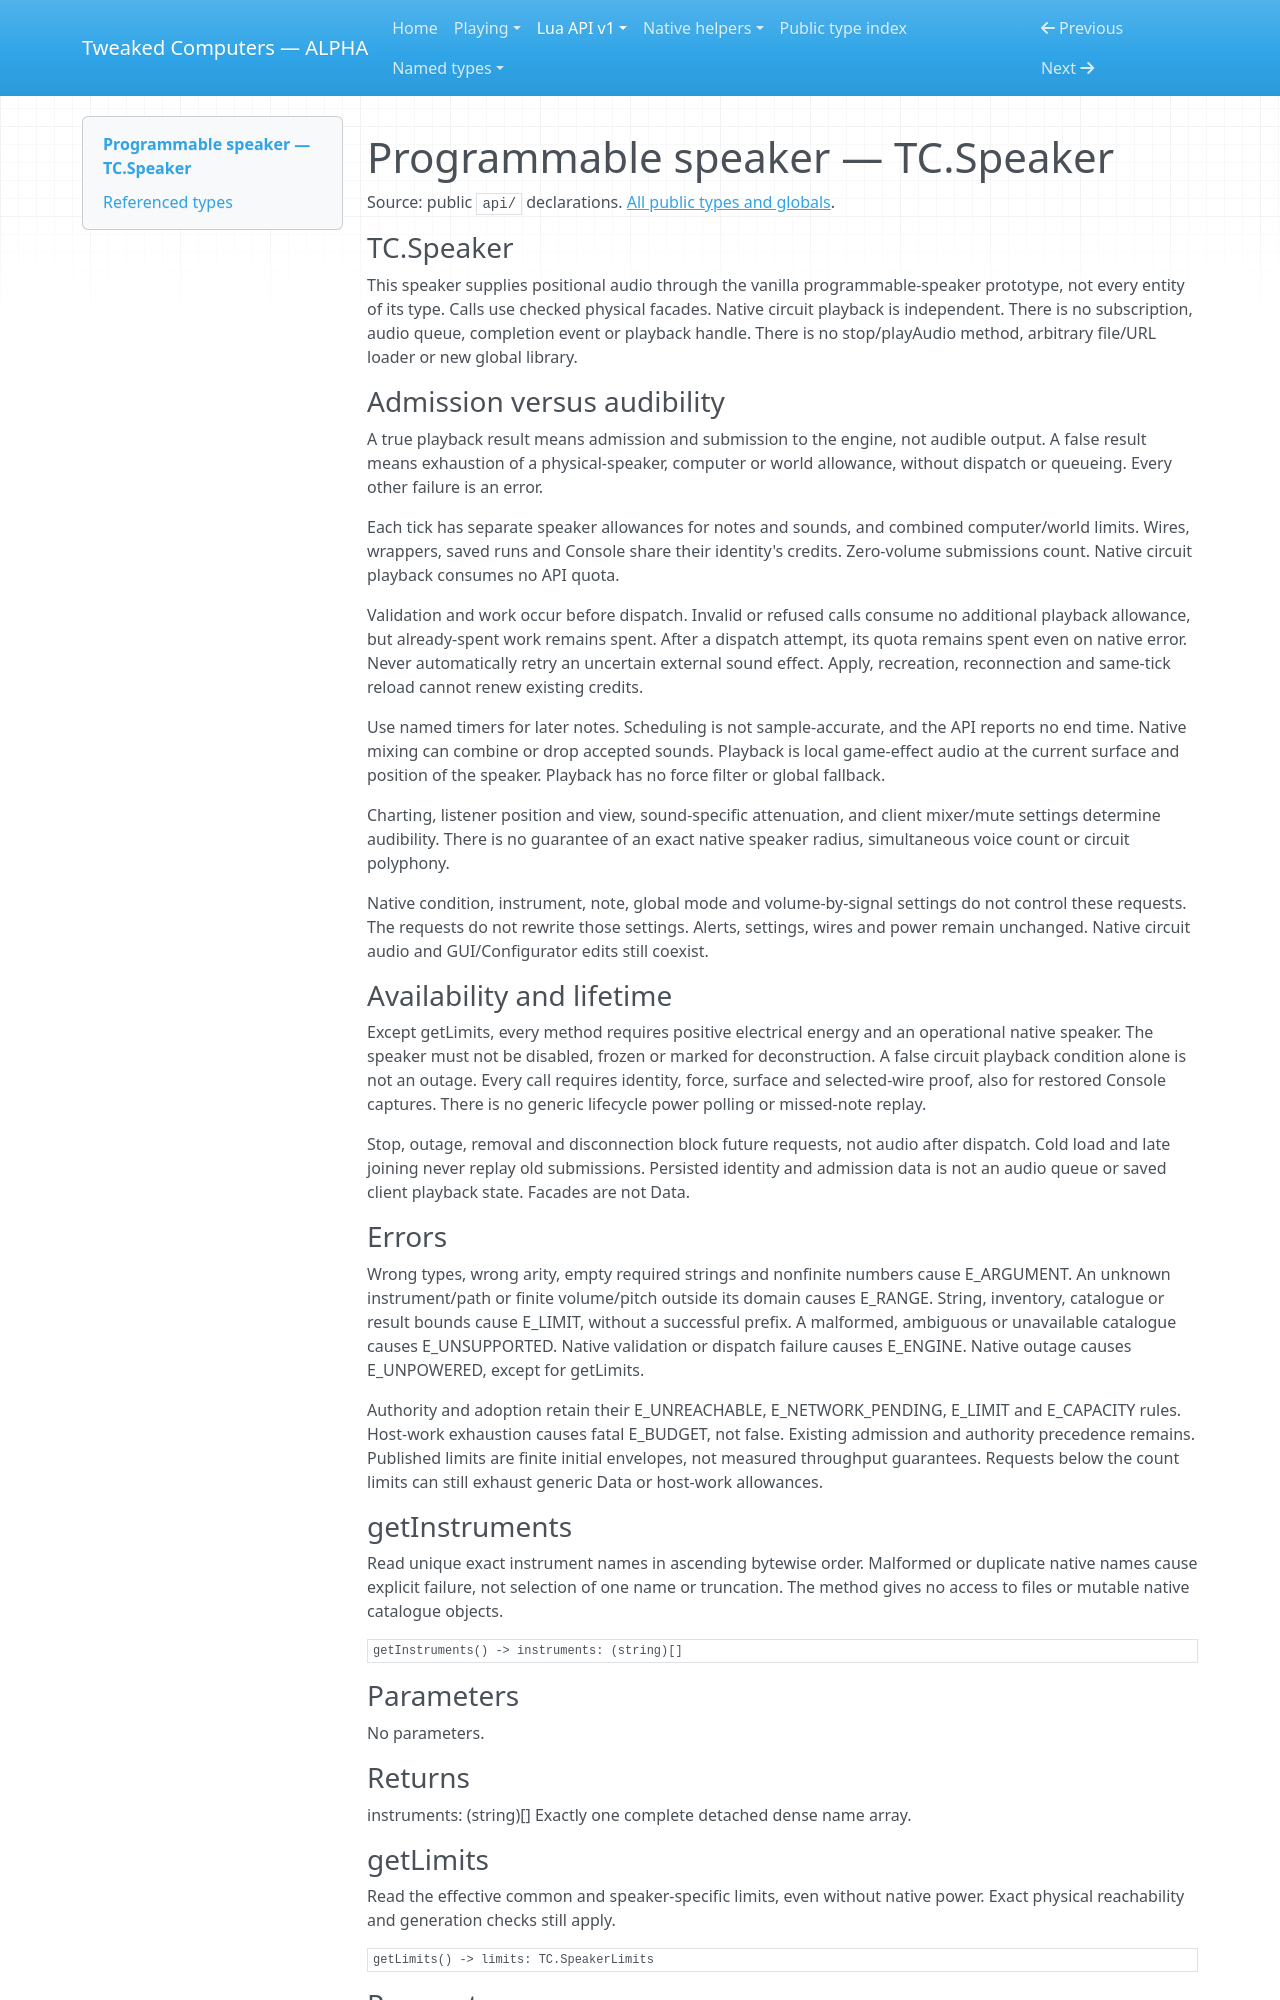

repository: SirEdvin/tweaked-computers · page: api/speaker/index.html · generator: mkdocs

<!-- Generated by tools/player_docs.py from api/**/*.d.lua; do not edit. -->

<a id="programmable-speaker"></a>
<a id="calls-and-returns"></a>
<a id="getnotesinstrument"></a>
<a id="playnoteinstrument-volume-pitch"></a>
<a id="playsoundpath-volume"></a>
<a id="getsoundsprefix-after"></a>
<a id="admission-power-and-audible-output"></a>
<a id="programs-installation-and-rollback"></a>

# Programmable speaker — TC.Speaker

Source: public `api/` declarations. [All public types and globals](types.md).

<a id="symbol-TC.Speaker"></a>

### TC.Speaker

This speaker supplies positional audio through the vanilla programmable-speaker prototype, not every entity of its type.
Calls use checked physical facades.
Native circuit playback is independent.
There is no subscription, audio queue, completion event or playback handle.
There is no stop/playAudio method, arbitrary file/URL loader or new global library.

### Admission versus audibility

A true playback result means admission and submission to the engine, not audible output.
A false result means exhaustion of a physical-speaker, computer or world allowance, without dispatch or queueing.
Every other failure is an error.

Each tick has separate speaker allowances for notes and sounds, and combined computer/world limits.
Wires, wrappers, saved runs and Console share their identity's credits.
Zero-volume submissions count.
Native circuit playback consumes no API quota.

Validation and work occur before dispatch.
Invalid or refused calls consume no additional playback allowance, but already-spent work remains spent.
After a dispatch attempt, its quota remains spent even on native error.
Never automatically retry an uncertain external sound effect.
Apply, recreation, reconnection and same-tick reload cannot renew existing credits.

Use named timers for later notes.
Scheduling is not sample-accurate, and the API reports no end time.
Native mixing can combine or drop accepted sounds.
Playback is local game-effect audio at the current surface and position of the speaker.
Playback has no force filter or global fallback.

Charting, listener position and view, sound-specific attenuation, and client mixer/mute settings determine audibility.
There is no guarantee of an exact native speaker radius, simultaneous voice count or circuit polyphony.

Native condition, instrument, note, global mode and volume-by-signal settings do not control these requests.
The requests do not rewrite those settings.
Alerts, settings, wires and power remain unchanged.
Native circuit audio and GUI/Configurator edits still coexist.

### Availability and lifetime

Except getLimits, every method requires positive electrical energy and an operational native speaker.
The speaker must not be disabled, frozen or marked for deconstruction.
A false circuit playback condition alone is not an outage.
Every call requires identity, force, surface and selected-wire proof, also for restored Console captures.
There is no generic lifecycle power polling or missed-note replay.

Stop, outage, removal and disconnection block future requests, not audio after dispatch.
Cold load and late joining never replay old submissions.
Persisted identity and admission data is not an audio queue or saved client playback state.
Facades are not Data.

### Errors

Wrong types, wrong arity, empty required strings and nonfinite numbers cause E_ARGUMENT.
An unknown instrument/path or finite volume/pitch outside its domain causes E_RANGE.
String, inventory, catalogue or result bounds cause E_LIMIT, without a successful prefix.
A malformed, ambiguous or unavailable catalogue causes E_UNSUPPORTED.
Native validation or dispatch failure causes E_ENGINE.
Native outage causes E_UNPOWERED, except for getLimits.

Authority and adoption retain their E_UNREACHABLE, E_NETWORK_PENDING, E_LIMIT and E_CAPACITY rules.
Host-work exhaustion causes fatal E_BUDGET, not false.
Existing admission and authority precedence remains.
Published limits are finite initial envelopes, not measured throughput guarantees.
Requests below the count limits can still exhaust generic Data or host-work allowances.
